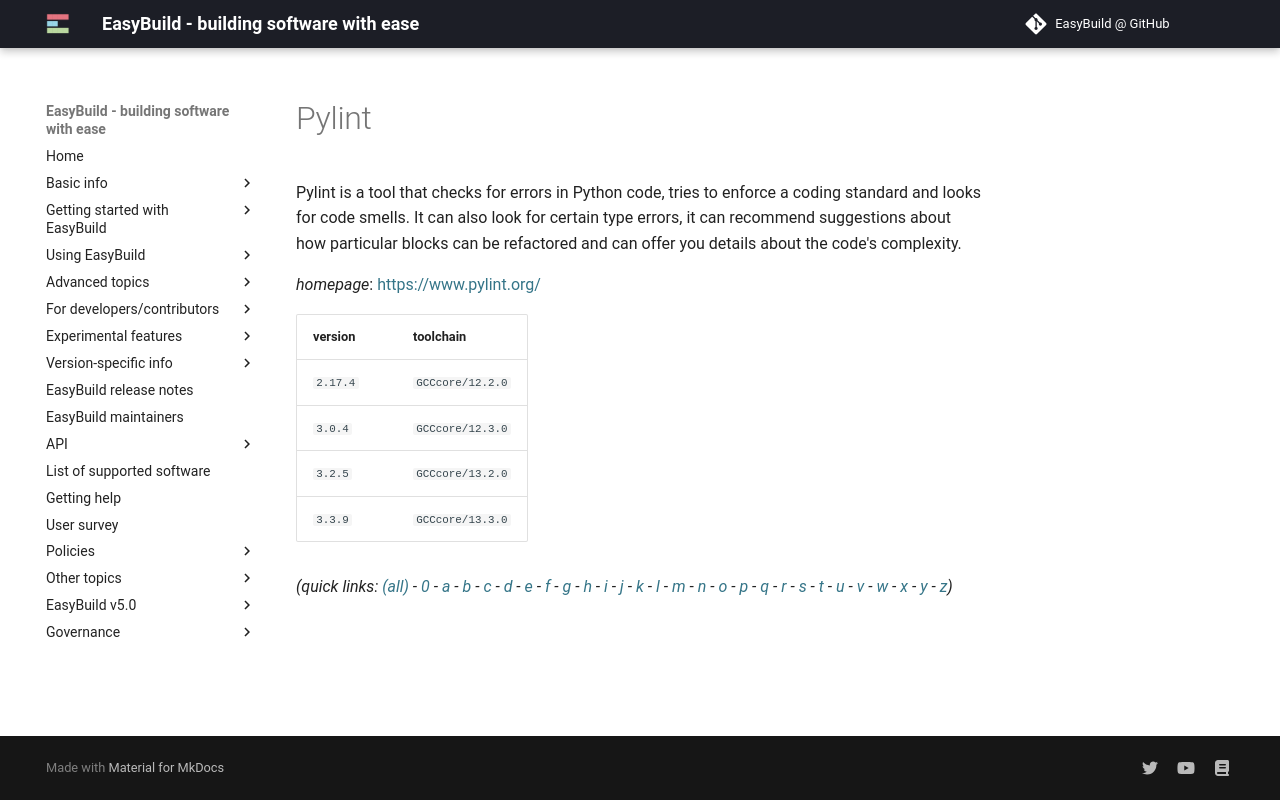

repository: easybuilders/easybuild-docs · page: version-specific/supported-software/p/Pylint/index.html · generator: mkdocs

---
search:
  boost: 0.5
---
# Pylint

Pylint is a tool that checks for errors in Python code, tries to enforce  a coding standard and looks for code smells. It can also look for certain type errors,  it can recommend suggestions about how particular blocks can be refactored and  can offer you details about the code's complexity.

*homepage*: <https://www.pylint.org/>

version | toolchain
--------|----------
``2.17.4`` | ``GCCcore/12.2.0``
``3.0.4`` | ``GCCcore/12.3.0``
``3.2.5`` | ``GCCcore/13.2.0``
``3.3.9`` | ``GCCcore/13.3.0``


*(quick links: [(all)](../index.md) - [0](../0/index.md) - [a](../a/index.md) - [b](../b/index.md) - [c](../c/index.md) - [d](../d/index.md) - [e](../e/index.md) - [f](../f/index.md) - [g](../g/index.md) - [h](../h/index.md) - [i](../i/index.md) - [j](../j/index.md) - [k](../k/index.md) - [l](../l/index.md) - [m](../m/index.md) - [n](../n/index.md) - [o](../o/index.md) - [p](../p/index.md) - [q](../q/index.md) - [r](../r/index.md) - [s](../s/index.md) - [t](../t/index.md) - [u](../u/index.md) - [v](../v/index.md) - [w](../w/index.md) - [x](../x/index.md) - [y](../y/index.md) - [z](../z/index.md))*
